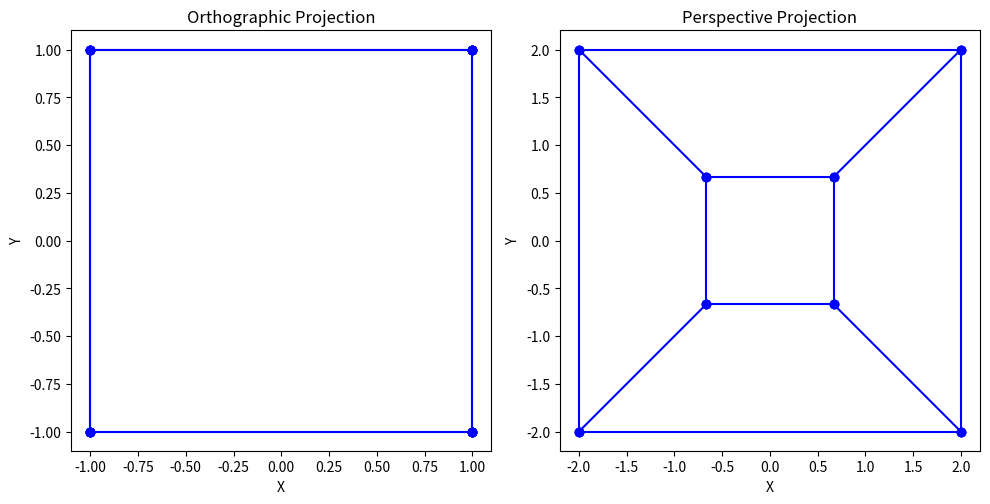

The script that saved this image:
import numpy as np
import matplotlib.pyplot as plt


points = np.array([
    [-1, -1, -1],
    [-1, -1, 1],
    [-1, 1, -1],
    [-1, 1, 1],
    [1, -1, -1],
    [1, -1, 1],
    [1, 1, -1],
    [1, 1, 1]
])


edges = [
    (0, 1), (0, 2), (0, 4), (1, 3), (1, 5),
    (2, 3), (2, 6), (3, 7), (4, 5), (4, 6),
    (5, 7), (6, 7)
]


def orthographic_projection(points):
    projected = points[:, :2]
    return projected


def perspective_projection(points, focal_length=2):
    projected = []
    for x, y, z in points:
        x_proj = (focal_length * x) / (z + focal_length)
        y_proj = (focal_length * y) / (z + focal_length)
        projected.append([x_proj, y_proj])
    return np.array(projected)


ortho_2d = orthographic_projection(points)
persp_2d = perspective_projection(points, focal_length=2)


fig, axs = plt.subplots(1, 2, figsize=(10, 5))
titles = ['Orthographic Projection', 'Perspective Projection']
projections = [ortho_2d, persp_2d]

for ax, proj, title in zip(axs, projections, titles):
    for edge in edges:
        p1, p2 = edge
        ax.plot([proj[p1, 0], proj[p2, 0]],
                [proj[p1, 1], proj[p2, 1]], 'bo-')
    ax.set_title(title)
    ax.set_xlabel('X')
    ax.set_ylabel('Y')
    ax.set_aspect('equal')

plt.tight_layout()
plt.show()
